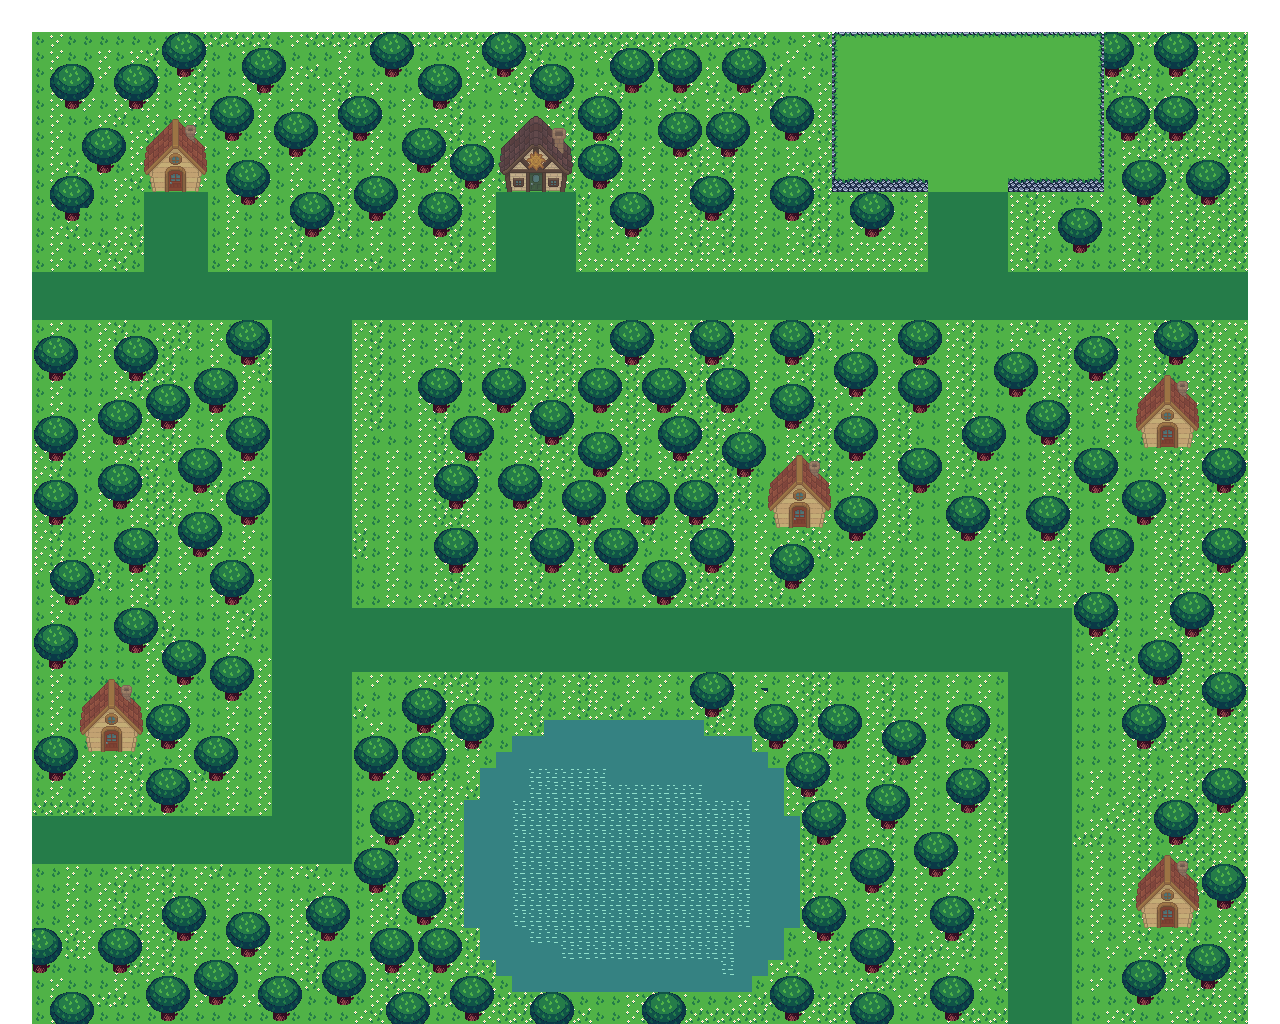

Values plotted in this chart, from the file beside it:
210, 211, -1, -1, -1, -1, -1, -1, -1, -1, -1, -1, -1, -1, -1, -1, -1, 184, 185, 186, -1, -1, -1, -1
235, 236, 40, 41, 42, -1, -1, -1, -1, 184, 185, 186, 43, 44, 45, 46, 47, 209, 210, 211, -1, -1, -1, -1
-1, 52, 53, 54, 55, -1, -1, -1, -1, 209, 210, 211, 56, 57, 58, 59, 60, 234, 235, 236, -1, -1, -1, 184
-1, 65, 66, 67, 68, -1, 104, 104, -1, 234, 235, 236, 69, 70, 71, 72, 73, -1, -1, 104, -1, -1, -1, 209
-1, 78, 79, 80, 81, -1, -1, 184, 185, 186, -1, -1, 82, 83, 84, 85, 86, -1, -1, -1, 184, 185, 186, 234
-1, 91, 92, 93, 94, -1, -1, 209, 210, 211, -1, -1, 95, 96, 97, 98, 99, -1, -1, -1, 209, 210, 211, -1
-1, -1, -1, -1, -1, -1, -1, 234, 235, 184, 185, 186, -1, -1, -1, -1, 184, 185, 186, -1, 234, 235, 236, -1
-1, -1, -1, -1, -1, -1, -1, -1, -1, 209, 210, 211, -1, -1, -1, -1, 209, 210, 211, 104, -1, -1, 184, 185
-1, -1, -1, -1, -1, -1, -1, 104, -1, 234, 235, 236, -1, -1, -1, -1, 234, 235, 236, -1, -1, -1, 209, 210
-1, -1, -1, -1, -1, -1, -1, 104, -1, -1, -1, -1, -1, -1, -1, -1, -1, -1, -1, -1, -1, -1, 234, 235
-1, -1, -1, -1, -1, -1, -1, -1, -1, -1, -1, -1, -1, -1, -1, -1, -1, -1, -1, -1, -1, -1, -1, -1
-1, -1, -1, -1, -1, -1, -1, -1, -1, -1, -1, -1, -1, -1, -1, -1, -1, -1, -1, -1, -1, -1, -1, -1
184, 185, 186, -1, 184, 185, 186, -1, -1, -1, -1, -1, -1, 184, 185, 186, -1, 184, 185, 186, -1, -1, -1, -1
209, 210, 211, -1, 209, 210, 211, -1, 184, 185, 186, -1, -1, 209, 210, 211, -1, 209, 210, 211, -1, -1, -1, -1
234, 235, 236, -1, 234, 235, 236, -1, 209, 210, 211, -1, -1, 234, 235, 236, -1, 234, 235, 236, -1, 184, 185, 186
-1, -1, -1, -1, -1, 104, -1, -1, 234, 235, 236, -1, -1, -1, -1, 184, 185, 186, -1, -1, -1, 209, 210, 211
-1, -1, 184, 185, 186, -1, 184, 185, 186, -1, -1, -1, -1, -1, -1, 209, 210, 211, -1, 104, -1, 234, 235, 236
-1, -1, 209, 210, 211, -1, 209, 210, 211, -1, -1, -1, -1, -1, -1, 234, 235, 236, 184, 185, 186, -1, -1, -1
-1, -1, 234, 235, 236, -1, 234, 235, 236, -1, -1, -1, -1, 184, 185, 186, 104, -1, 209, 210, 211, -1, 184, 185
184, 185, 186, -1, -1, 104, -1, -1, 184, 185, 186, -1, -1, 209, 210, 211, -1, -1, 234, 235, 236, -1, 209, 210
209, 210, 211, 184, 185, 186, -1, -1, 209, 210, 211, -1, -1, 234, 235, 236, -1, -1, -1, -1, -1, -1, 234, 235
234, 235, 236, 209, 210, 211, -1, -1, 234, 235, 236, -1, -1, -1, -1, -1, -1, -1, -1, -1, -1, -1, -1, -1
-1, -1, -1, 234, 235, 236, 184, 185, 186, -1, -1, -1, -1, -1, -1, -1, -1, -1, -1, -1, -1, -1, -1, -1
-1, -1, -1, -1, -1, -1, 209, 210, 211, -1, -1, -1, -1, -1, -1, -1, -1, -1, -1, -1, -1, 184, 185, 186
-1, -1, 184, 185, 186, -1, 234, 235, 236, 104, -1, 184, 185, 186, -1, 184, 185, 186, 104, -1, -1, 209, 210, 211
-1, -1, 209, 210, 211, -1, 184, 185, 186, -1, -1, 209, 210, 211, -1, 209, 210, 211, -1, -1, -1, 234, 235, 236
-1, -1, 234, 235, 236, -1, 209, 210, 211, -1, -1, 234, 235, 236, -1, 234, 235, 236, -1, 184, 185, 186, -1, 184
-1, -1, -1, -1, 104, -1, 234, 235, 236, -1, -1, -1, -1, -1, -1, 184, 185, 186, -1, 209, 210, 211, -1, 209
184, 185, 186, -1, -1, -1, -1, -1, -1, -1, -1, 184, 185, 186, -1, 209, 210, 211, -1, 234, 235, 236, -1, 104
209, 210, 211, 184, 185, 186, 184, 185, 186, -1, -1, 209, 210, 211, -1, 234, 235, 236, -1, -1, -1, -1, -1, -1
234, 235, 236, 209, 210, 211, 209, 210, 211, -1, -1, 234, 235, 236, -1, -1, -1, -1, -1, -1, 184, 185, 186, -1
-1, -1, -1, 234, 235, 236, 234, 235, 236, -1, -1, 104, -1, 184, 185, 186, -1, -1, 104, -1, 209, 210, 211, -1
-1, 184, 185, 186, -1, -1, -1, -1, -1, -1, -1, -1, -1, 209, 210, 211, 184, 185, 186, -1, 234, 235, 236, 185
-1, 209, 210, 211, -1, 184, 185, 186, -1, -1, 184, 185, 186, 234, 235, 236, 209, 210, 211, -1, -1, -1, 209, 210
-1, 234, 235, 236, -1, 209, 210, 211, -1, -1, 209, 210, 211, -1, -1, -1, 234, 235, 236, 184, 185, 186, 234, 235
-1, -1, -1, -1, -1, 234, 235, 236, -1, -1, 234, 235, 236, -1, -1, -1, -1, -1, -1, 209, 210, 211, -1, -1
